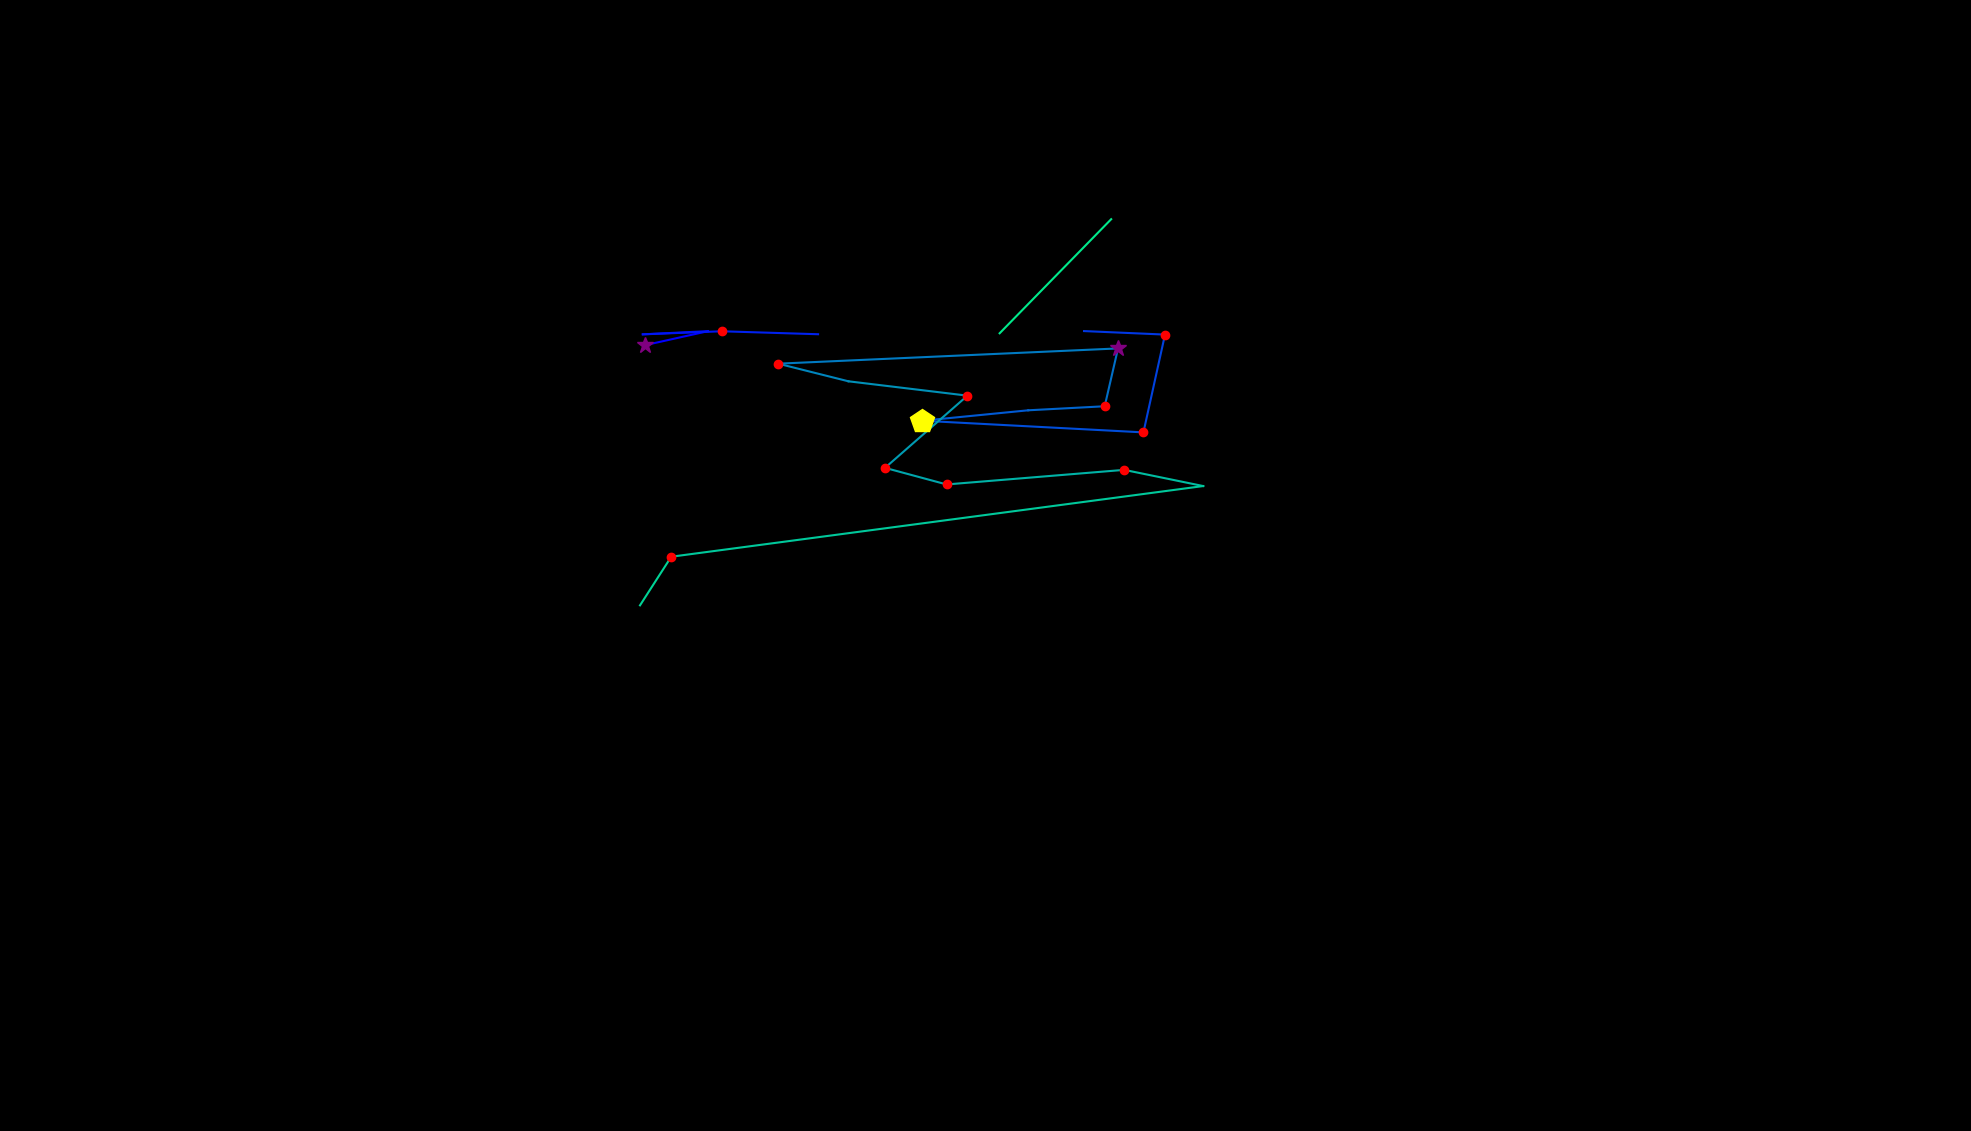

Data behind this chart, as committed beside it:
, fixation_id, timestamp, avg_gaze_x, avg_gaze_y, duration
0, 21.0, 5880, 837.2, 1020, 289.2
1, 22.0, 6218, 919.5, 1039, 0.0
2, 23.0, 6507, 834.8, 1035, 108.5
3, 24.0, 6640, 937.2, 1039, 144.6
4, 25.0, 6808, 1062, 1035, 96.4
5, 27.0, 7483, 1408, 1039, 36.15
6, 28.0, 7616, 1513, 1034, 168.7
7, 29.0, 7833, 1485, 907.3, 120.5
8, 30.0, 8037, 1198, 922.4, 482
9, 31.0, 8556, 1335, 936, 108.5
10, 32.0, 8748, 1435, 941.2, 144.6
11, 33.0, 8917, 1452, 1016, 253.1
12, 34.0, 9254, 1011, 996.5, 229
13, 35.0, 9508, 1102, 973.6, 96.4
14, 36.0, 9640, 1256, 955, 192.8
15, 37.0, 9917, 1149, 861.2, 216.9
16, 38.0, 10158, 1229, 839.7, 204.9
17, 39.0, 10387, 1460, 858.6, 241
18, 40.0, 10737, 1563, 837.6, 96.4
19, 41.0, 10929, 871.8, 745.8, 132.6
20, 42.0, 11122, 831.2, 682.7, 36.15
21, 53.0, 14111, 1298, 1036, 72.3
22, 54.0, 14303, 1443, 1184, 108.5
